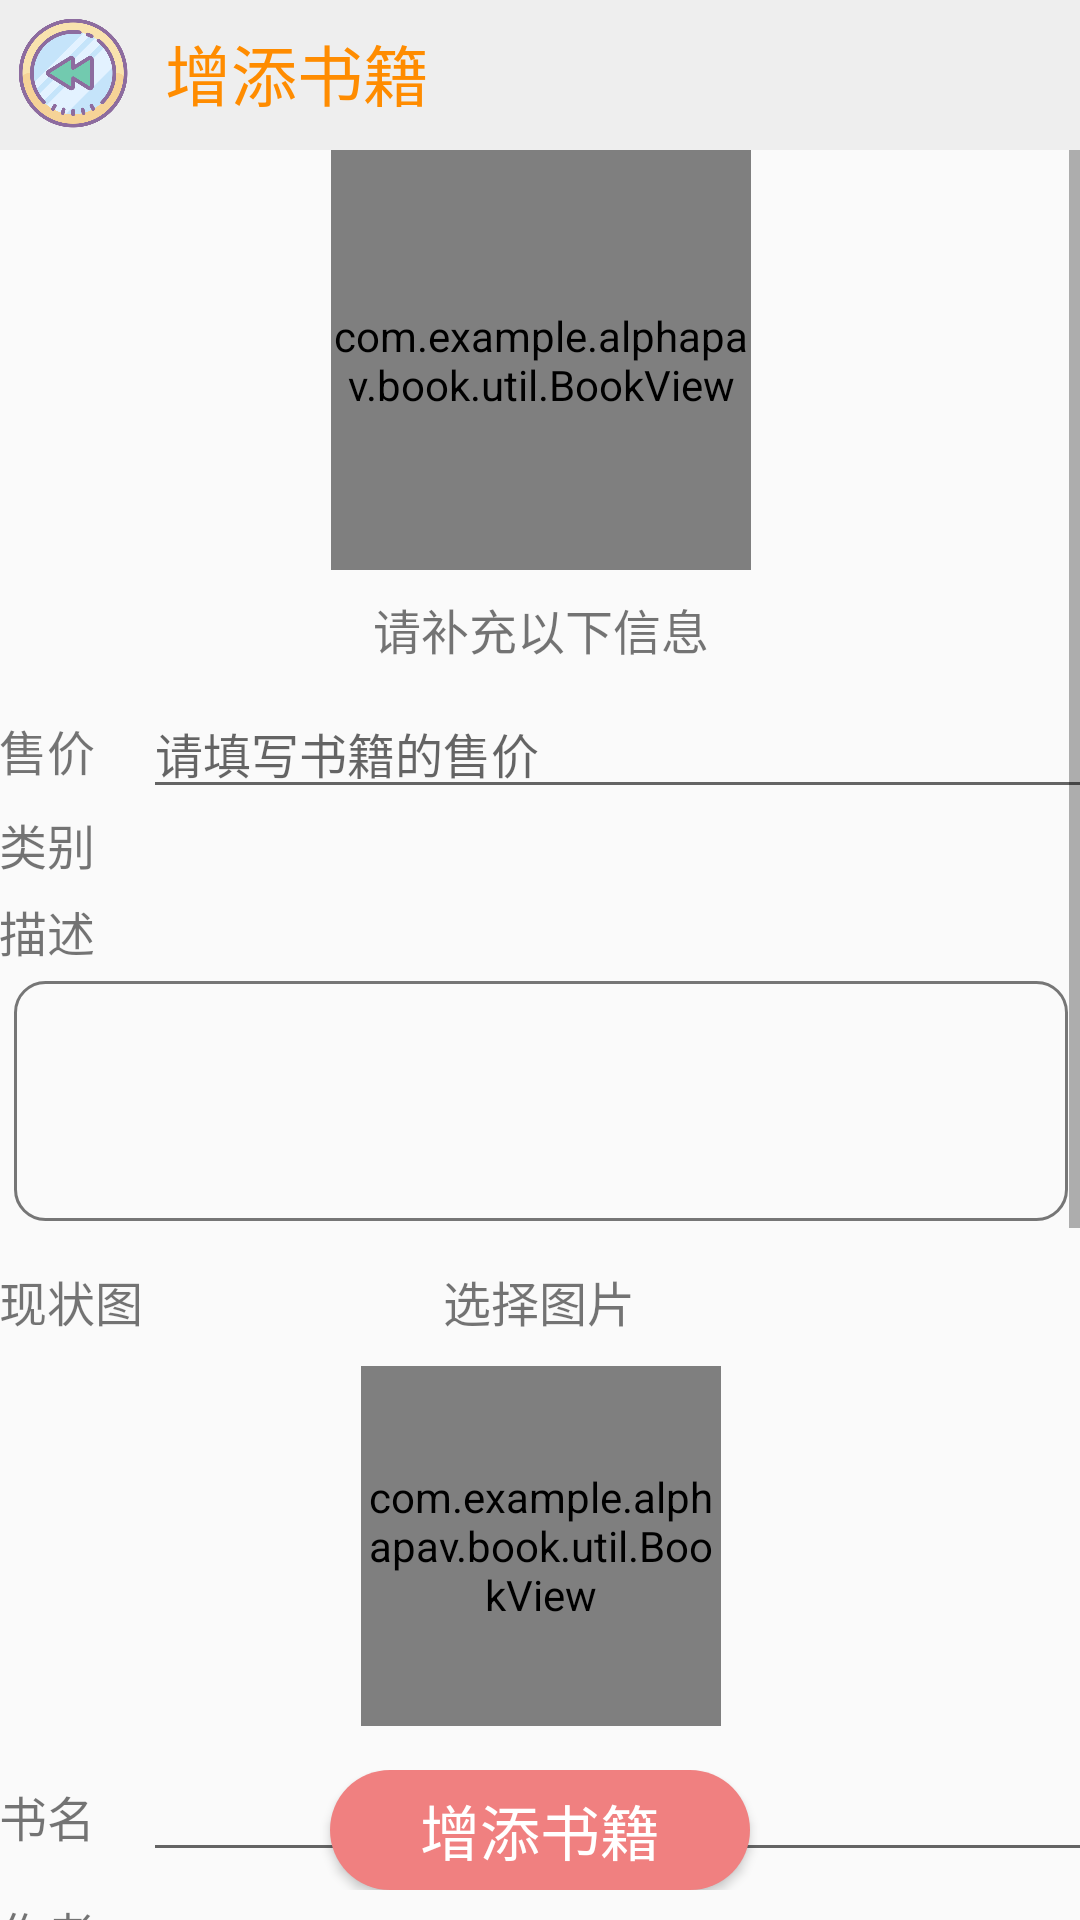

Write the Android layout XML for this screen, with the resource values it uses.
<!-- AndroidManifest.xml: application theme AppTheme -->
<!-- res/layout/activity_add_book.xml -->
<?xml version="1.0" encoding="utf-8"?>
<RelativeLayout android:layout_height="match_parent"
    android:layout_width="match_parent"
    xmlns:android="http://schemas.android.com/apk/res/android"
    xmlns:tools="http://schemas.android.com/tools"
    tools:context=".AddBookActivity"
    android:orientation="vertical">

    <include layout="@layout/headline_newbook" android:id="@+id/top"></include>


    <ScrollView
        android:layout_width="match_parent"
        android:layout_height="wrap_content"
        android:layout_below="@+id/top"
        android:paddingLeft="@dimen/activity_horizontal_margin"
        android:paddingRight="@dimen/activity_horizontal_margin"
        >
        <LinearLayout
            android:layout_width="match_parent"
            android:layout_height="match_parent"
            android:paddingBottom="@dimen/activity_vertical_margin"
            android:paddingLeft="@dimen/activity_horizontal_margin"
            android:paddingRight="@dimen/activity_horizontal_margin"
            android:paddingTop="@dimen/activity_vertical_margin"
            android:orientation="vertical"
            >
            <RelativeLayout
                android:layout_width="match_parent"
                android:layout_height="140dp"
                >
                <com.example.example.book.util.BookView
                    android:id="@+id/addbook_originalimg"
                    android:layout_width="140dp"
                    android:layout_height="140dp"
                    android:src="@mipmap/icons8reading512"
                    android:layout_centerInParent="true"/>

            </RelativeLayout>

            <TextView
                android:layout_width="match_parent"
                android:layout_height="wrap_content"
                android:gravity="center"
                android:padding="8dp"
                android:textSize="16sp"
                android:text="请补充以下信息"
                />


            <TableLayout

                android:layout_width="match_parent"
                android:layout_height="wrap_content">
                <TableRow>
                    <TextView
                        android:layout_height="wrap_content"
                        android:layout_width="match_parent"
                        android:text="售价"
                        android:textSize="16sp"
                        />
                    <EditText
                        android:id="@+id/addbook_sellprice"
                        android:layout_height="wrap_content"
                        android:layout_width="350dp"
                        android:textSize="16sp"
                        android:hint="请填写书籍的售价"
                        android:selectAllOnFocus="true"
                        />

                </TableRow>
                <TableRow>
                    <TextView
                        android:layout_height="wrap_content"
                        android:layout_width="match_parent"
                        android:text="类别"
                        android:textSize="16sp"
                        />

                    <Spinner
                        android:layout_width="match_parent"
                        android:layout_height="wrap_content"
                        android:textSize="16sp"
                        android:id="@+id/addbook_spinner_booktype"
                        />
                </TableRow>


                <TextView
                    android:layout_height="wrap_content"
                    android:layout_width="match_parent"
                    android:text="描述"
                    android:layout_marginTop="5dp"
                    android:textSize="16sp"
                    />


                <EditText
                    android:id="@+id/addbook_description"
                    android:minHeight="80dp"
                    android:layout_width="300dp"
                    android:layout_height="wrap_content"
                    android:layout_margin="5dp"
                    android:background="@drawable/edit_bg"
                    android:gravity="top"
                    android:maxLines="5"

                    android:textSize="14sp" />
                <TableRow
                    android:paddingTop="10dp">
                    <TextView
                        android:layout_height="wrap_content"
                        android:layout_width="match_parent"
                        android:text="现状图"
                        android:textSize="16sp"
                        />

                    <TextView
                        android:id="@+id/addbool_selectImg"
                        android:layout_width="60dp"
                        android:layout_height="wrap_content"
                        android:text="选择图片"
                        android:layout_marginLeft="100dp"
                        android:textSize="16sp" />
                </TableRow>


            </TableLayout>
            <RelativeLayout
                android:layout_width="match_parent"
                android:layout_height="140dp"

                >

                <com.example.example.book.util.BookView
                    android:id="@+id/addbook_tempimg"
                    android:layout_width="120dp"
                    android:layout_height="120dp"
                    android:src="@mipmap/icons8study512"
                    android:layout_centerInParent="true"/>

            </RelativeLayout>




            <TableLayout
                android:id="@+id/addbook_tablelayout"
                android:layout_width="match_parent"
                android:layout_height="wrap_content">



                <TableRow>
                    <TextView
                        android:layout_height="wrap_content"
                        android:layout_width="match_parent"
                        android:text="书名"
                        android:textSize="16sp"
                        />
                    <EditText
                        android:id="@+id/addbook_bookname"
                        android:layout_height="wrap_content"
                        android:layout_width="350dp"
                        android:textSize="16sp"
                        android:selectAllOnFocus="true"
                        />

                </TableRow>

                <TableRow>
                    <TextView
                        android:layout_height="wrap_content"
                        android:layout_width="match_parent"
                        android:text="作者"
                        android:textSize="16sp"
                        />
                    <EditText
                        android:id="@+id/addbook_author"
                        android:layout_height="wrap_content"
                        android:layout_width="350dp"
                        android:textSize="16sp"
                        android:selectAllOnFocus="true"
                        />

                </TableRow>
                <TableRow>
                    <TextView
                        android:layout_height="wrap_content"
                        android:layout_width="match_parent"
                        android:text="出版社"
                        android:textSize="16sp"
                        />
                    <EditText
                        android:id="@+id/addbook_press"
                        android:layout_height="wrap_content"
                        android:layout_width="350dp"
                        android:textSize="16sp"
                        android:selectAllOnFocus="true"
                        />

                </TableRow>
                <TableRow>
                    <TextView
                        android:layout_height="wrap_content"
                        android:layout_width="match_parent"
                        android:text="ISBN"
                        android:textSize="16sp"
                        />
                    <EditText
                        android:id="@+id/addbook_ISBN"
                        android:layout_height="wrap_content"
                        android:layout_width="350dp"
                        android:textSize="16sp"
                        android:selectAllOnFocus="true"
                        />

                </TableRow>

                <TableRow>
                    <TextView
                        android:layout_height="wrap_content"
                        android:layout_width="match_parent"
                        android:text="原价"
                        android:textSize="16sp"
                        />
                    <EditText
                        android:id="@+id/addbook_originalprice"
                        android:layout_height="wrap_content"
                        android:layout_width="350dp"
                        android:textSize="16sp"
                        android:selectAllOnFocus="true"
                        />

                </TableRow>
                <TableRow>
                    <TextView
                        android:layout_height="wrap_content"
                        android:layout_width="match_parent"
                        android:text="摘要"
                        android:textSize="16sp"
                        />

                </TableRow>
                <EditText
                    android:id="@+id/addbook_abstract"
                    android:layout_width="300dp"
                    android:layout_height="wrap_content"
                    android:layout_margin="5dp"
                    android:background="@drawable/edit_bg"
                    android:gravity="top"
                    android:minLines="5"

                    android:textSize="14sp" />

                <TableRow>
                    <TextView
                        android:layout_height="wrap_content"
                        android:layout_width="match_parent"
                        android:text="目录"
                        android:layout_marginTop="5dp"
                        android:textSize="16sp"
                        />
                </TableRow>
                <EditText
                    android:id="@+id/addbook_catalog"
                    android:layout_width="300dp"
                    android:layout_height="wrap_content"
                    android:layout_margin="5dp"
                    android:background="@drawable/edit_bg"
                    android:gravity="top"
                    android:minLines="5"

                    android:textSize="14sp" />



            </TableLayout>
        </LinearLayout>
    </ScrollView>


    <LinearLayout
        android:layout_width="match_parent"
        android:layout_height="wrap_content"
        android:layout_alignParentBottom="true"
        android:paddingBottom="10dp"
        android:paddingLeft="32dp"
        android:paddingRight="32dp"
        android:gravity="center"
        >
        <Button
            android:id="@+id/addbool_ok"
            android:layout_width="140dp"
            android:layout_height="40dp"
            android:background="@drawable/shapebigbutton"
            android:textColor="@color/white"
            android:text="增添书籍"
            android:textSize="20sp" />
    </LinearLayout>

</RelativeLayout>
<!-- res/layout/headline_newbook.xml (included above) -->
<?xml version="1.0" encoding="utf-8"?>
<LinearLayout xmlns:android="http://schemas.android.com/apk/res/android"
    android:layout_width="match_parent"
    android:layout_height="50dp"
    android:background="#EEEEEE"
    android:orientation="horizontal">

    <ImageView
        android:layout_width="40dp"
        android:layout_height="40dp"
        android:layout_marginTop="5dp"
        android:layout_marginLeft="5dp"
        android:id="@+id/headline_addbook_back"
        android:src="@mipmap/icons8rewind512" />

    <TextView
        android:layout_width="match_parent"
        android:layout_height="match_parent"
        android:layout_marginLeft="10dp"
        android:gravity="left"
        android:paddingTop="8dp"
        android:paddingBottom="8dp"
        android:singleLine="true"
        android:text="增添书籍"
        android:textColor="@color/darkorange"
        android:textSize="22dp" />


</LinearLayout>
<!-- resources referenced by this layout -->
<resources>
  <color name="darkorange">#ff8c00</color>
  <color name="white">#ffffff</color>
  <!-- drawable edit_bg (drawable) -->
  <?xml version="1.0" encoding="utf-8"?>
  <shape xmlns:android="http://schemas.android.com/apk/res/android">
      <corners android:radius="10dp"></corners>
      <stroke android:color="#767676"
          android:width="1dp"></stroke>
  </shape>
  <!-- drawable shapebigbutton (drawable) -->
  <?xml version="1.0" encoding="utf-8"?>
  <shape xmlns:android="http://schemas.android.com/apk/res/android" >
      //设置圆角
      <corners android:radius="30dp" />
      //设置button的颜色
      
      <solid android:color="@color/lightcoral"/>
      //设置button的大小
  
      <size
          android:height="60dp"
          android:width="320dp" />
      //设置button的内边距
      <padding android:left="5dp"
          android:right="5dp"
          android:top="5dp"
          android:bottom="5dp"/>
  
  </shape>
  <!-- mipmap icons8rewind512: png bitmap (mipmap-hdpi, 36964 bytes) -->
  <!-- mipmap icons8study512: png bitmap (mipmap-hdpi, 20569 bytes) -->
  <style name="AppTheme" parent="Theme.AppCompat.Light.NoActionBar">
          
          <item name="colorPrimary">@color/colorPrimary</item>
          <item name="colorPrimaryDark">@color/colorPrimaryDark</item>
          <item name="colorAccent">@color/colorAccent</item>
      </style>
  <color name="lightcoral">#f08080</color>
  <color name="colorPrimary">#008577</color>
  <color name="colorPrimaryDark">#EEEEEE</color>
  <color name="colorAccent">#D81B60</color>
</resources>
